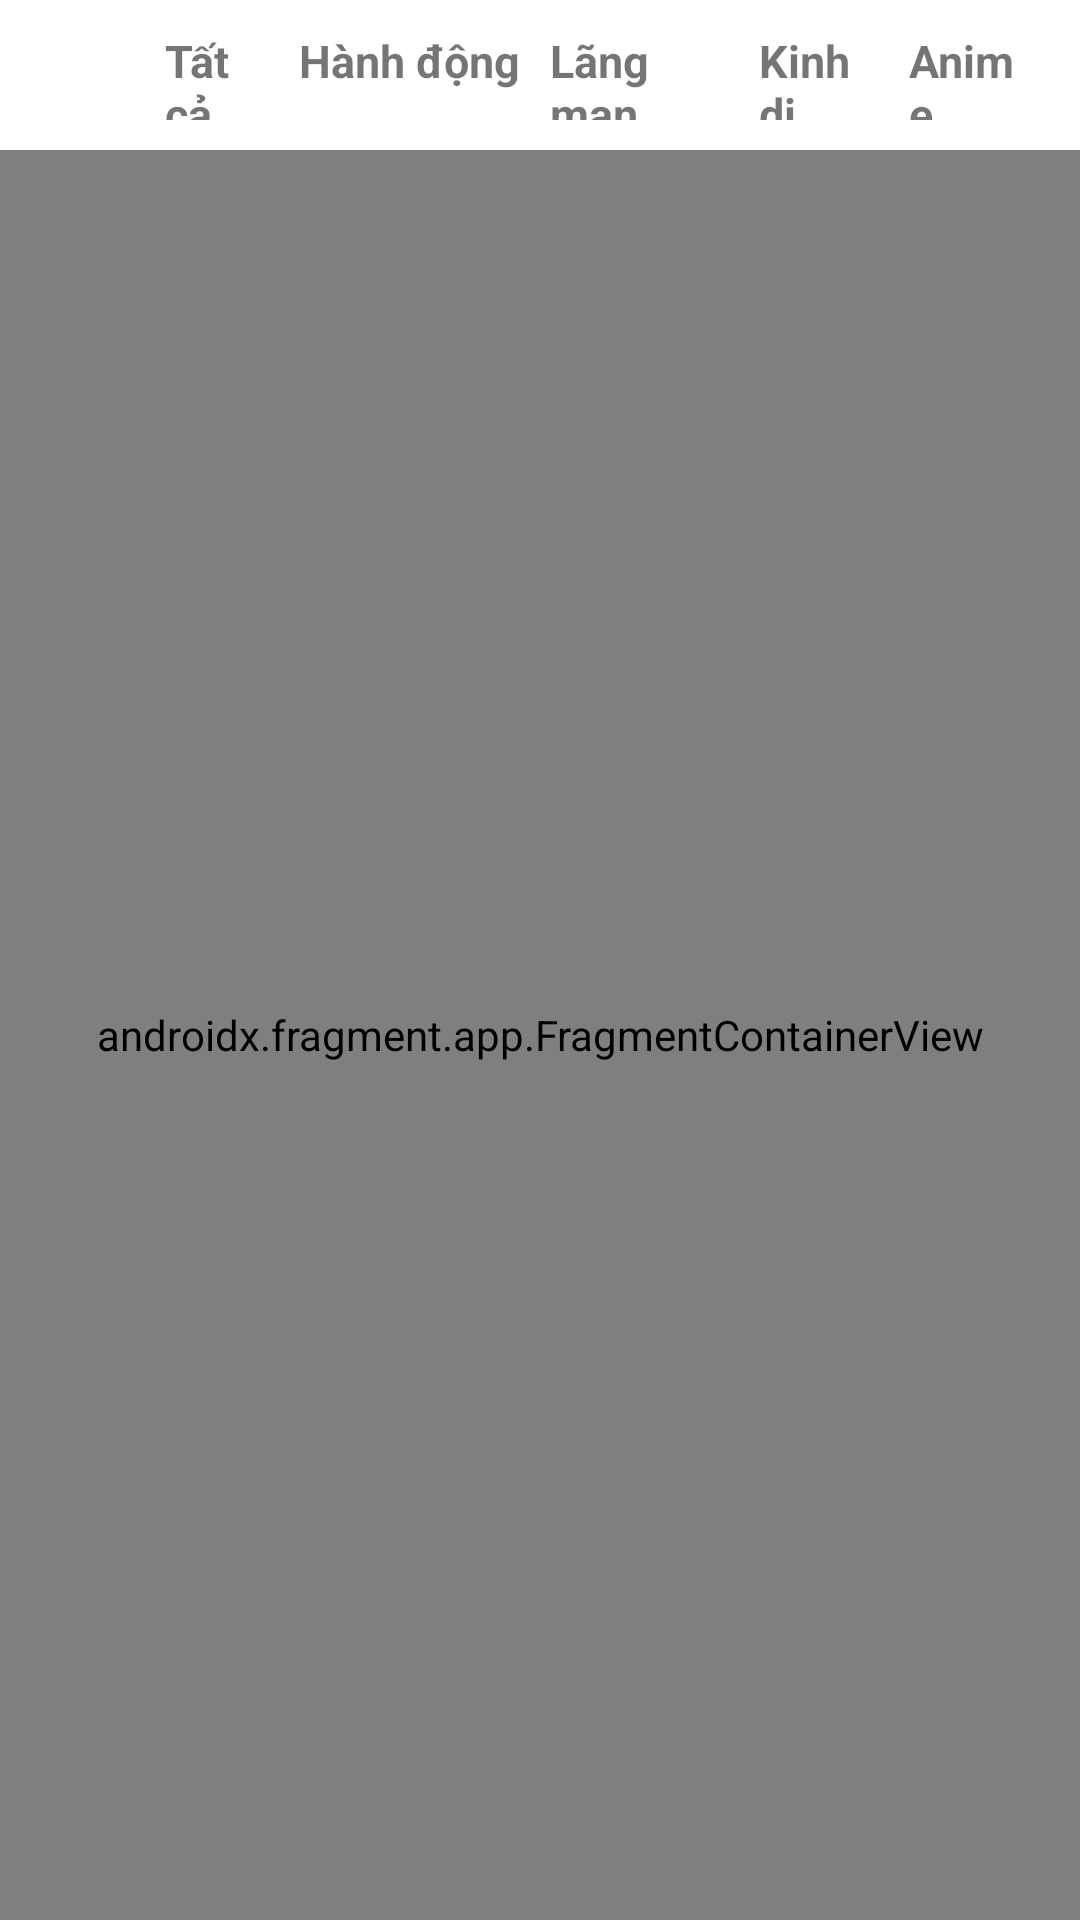

Here is an Android app screen rendered from its layout file. Give the layout XML and the strings, colors and styles it references.
<!-- AndroidManifest.xml: application theme Theme.ReviewFilmProject -->
<!-- res/layout/fragment_store.xml -->
<?xml version="1.0" encoding="utf-8"?>
<androidx.constraintlayout.widget.ConstraintLayout xmlns:android="http://schemas.android.com/apk/res/android"
    xmlns:app="http://schemas.android.com/apk/res-auto"
    xmlns:tools="http://schemas.android.com/tools"
    android:layout_width="match_parent"
    android:layout_height="match_parent"
    android:orientation="vertical"
    tools:context=".StoreFragment">
    <LinearLayout
        android:id="@+id/linearLayout"
        android:layout_width="match_parent"
        android:layout_height="match_parent"
        android:orientation="vertical"
        android:layout_marginTop="50dp"
        tools:ignore="MissingConstraints">

        <androidx.fragment.app.FragmentContainerView
            android:id="@+id/fragmentContainerView"
            android:name="com.midterm.reviewfilmproject.FragmentOne"
            android:layout_width="match_parent"
            android:layout_height="match_parent" />

    </LinearLayout>
    <androidx.appcompat.widget.LinearLayoutCompat
        android:layout_width="match_parent"
        android:layout_height="wrap_content"
        android:orientation="vertical"
        android:padding="10dp"
        tools:ignore="MissingConstraints">
        <LinearLayout
            android:layout_width="match_parent"
            android:layout_height="wrap_content"
            android:gravity="fill_vertical">
            <LinearLayout
                android:layout_width="wrap_content"
                android:layout_height="wrap_content"
                android:layout_marginRight="15dp"
                android:layout_gravity="center"
                android:gravity="center">
                <ImageView
                    android:layout_width="30dp"
                    android:layout_height="30dp"
                    android:background="@drawable/netflix_icon"
                    android:scaleType="centerCrop"/>
            </LinearLayout>
            <LinearLayout
                android:layout_width="match_parent"
                android:layout_height="match_parent"
                android:layout_gravity="center"
                android:gravity="center_vertical">
                <TableRow
                    android:layout_width="wrap_content"
                    android:layout_height="wrap_content"
                    >
                    <TextView
                        android:id="@+id/tv_allFilms"
                        android:layout_weight="3"
                        android:text="Tất cả"
                        android:textSize="15dp"
                        android:textStyle="bold"
                        android:layout_marginRight="10dp"/>
                    <TextView
                        android:id="@+id/tv_actionFilms"
                        android:text="Hành động"
                        android:textSize="15dp"
                        android:textStyle="bold"
                        android:layout_marginRight="10dp"/>

                    <TextView
                        android:id="@+id/tv_romanticFilms"
                        android:layout_weight="3"
                        android:text="Lãng mạn"
                        android:textSize="15dp"
                        android:textStyle="bold"
                        android:layout_marginRight="10dp"/>
                    <TextView
                        android:id="@+id/tv_horrifiedFilms"
                        android:layout_weight="3"
                        android:text="Kinh dị"
                        android:textSize="15dp"
                        android:textStyle="bold"
                        android:layout_marginRight="10dp"/>
                    <TextView
                        android:id="@+id/tv_animeFilms"
                        android:layout_weight="3"
                        android:text="Anime"
                        android:textSize="15dp"
                        android:textStyle="bold"
                        android:layout_marginRight="10dp"/>

                </TableRow>
            </LinearLayout>
        </LinearLayout>

    </androidx.appcompat.widget.LinearLayoutCompat>


</androidx.constraintlayout.widget.ConstraintLayout>
<!-- resources referenced by this layout -->
<resources>
  <style name="Theme.ReviewFilmProject" parent="Theme.MaterialComponents.DayNight.DarkActionBar">
          
          <item name="colorPrimary">@color/purple_500</item>
          <item name="colorPrimaryVariant">@color/purple_700</item>
          <item name="colorOnPrimary">@color/white</item>
          
          <item name="colorSecondary">@color/teal_200</item>
          <item name="colorSecondaryVariant">@color/teal_700</item>
          <item name="colorOnSecondary">@color/black</item>
          
          <item name="android:statusBarColor" tools:targetApi="l">?attr/colorPrimaryVariant</item>
          
      </style>
  <color name="purple_500">#FF6200EE</color>
  <color name="purple_700">#FF3700B3</color>
  <color name="white">#FFFFFFFF</color>
  <color name="teal_200">#FF03DAC5</color>
  <color name="teal_700">#FF018786</color>
  <color name="black">#FF000000</color>
</resources>
